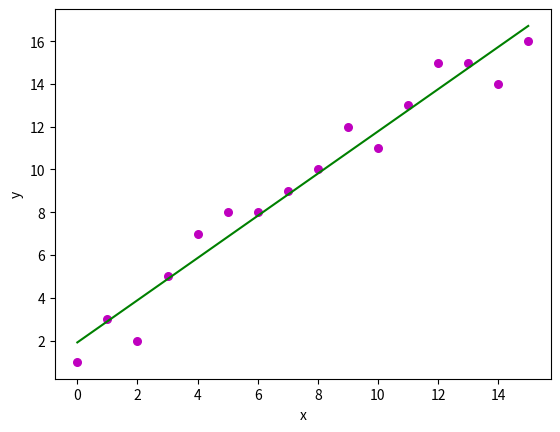

The matplotlib source for this figure:
# Python script for linear regression 

import numpy as np
import matplotlib.pyplot as plt

# Feature vector
x = np.array([0, 1, 2, 3, 4, 5, 6, 7, 8, 9, 10, 11, 12, 13, 14, 15])

# Response vector
y = np.array([1, 3, 2, 5, 7, 8, 8, 9, 10, 12, 11, 13, 15, 15, 14, 16])

def get_coef(x, y):
    
    # Number of data points
    n = np.size(x)

    # Means of x and y 
    m_x = np.mean(x)
    m_y = np.mean(y)

    # Cross-deviation and deviation about x
    SS_xy = np.sum(y*x) - n*m_y*m_x
    SS_xx = np.sum(x*x) - n*m_x*m_x

    # Regression coefficients
    b_1 = SS_xy / SS_xx
    b_0 = m_y - b_1*m_x
    
    return (b_0, b_1)
    
def plot_line(x, y, b_0, b_1):
    
    # plotting the actual points as scatter plot
    plt.scatter(x, y, color = "m", marker = "o", s = 30)

    # predicted response vector
    y_pred = b_0 + b_1*x

    # plotting the regression line
    plt.plot(x, y_pred, color = "g")

    # putting labels
    plt.xlabel('x')
    plt.ylabel('y')
    
    plt.show()
    
# estimating coefficients
(b_0, b_1) = get_coef(x, y)
print("Coefficients:\nb_0 = {} \nb_1 = {}".format(b_0, b_1))
    
plot_line(x, y, b_0, b_1)

exit()